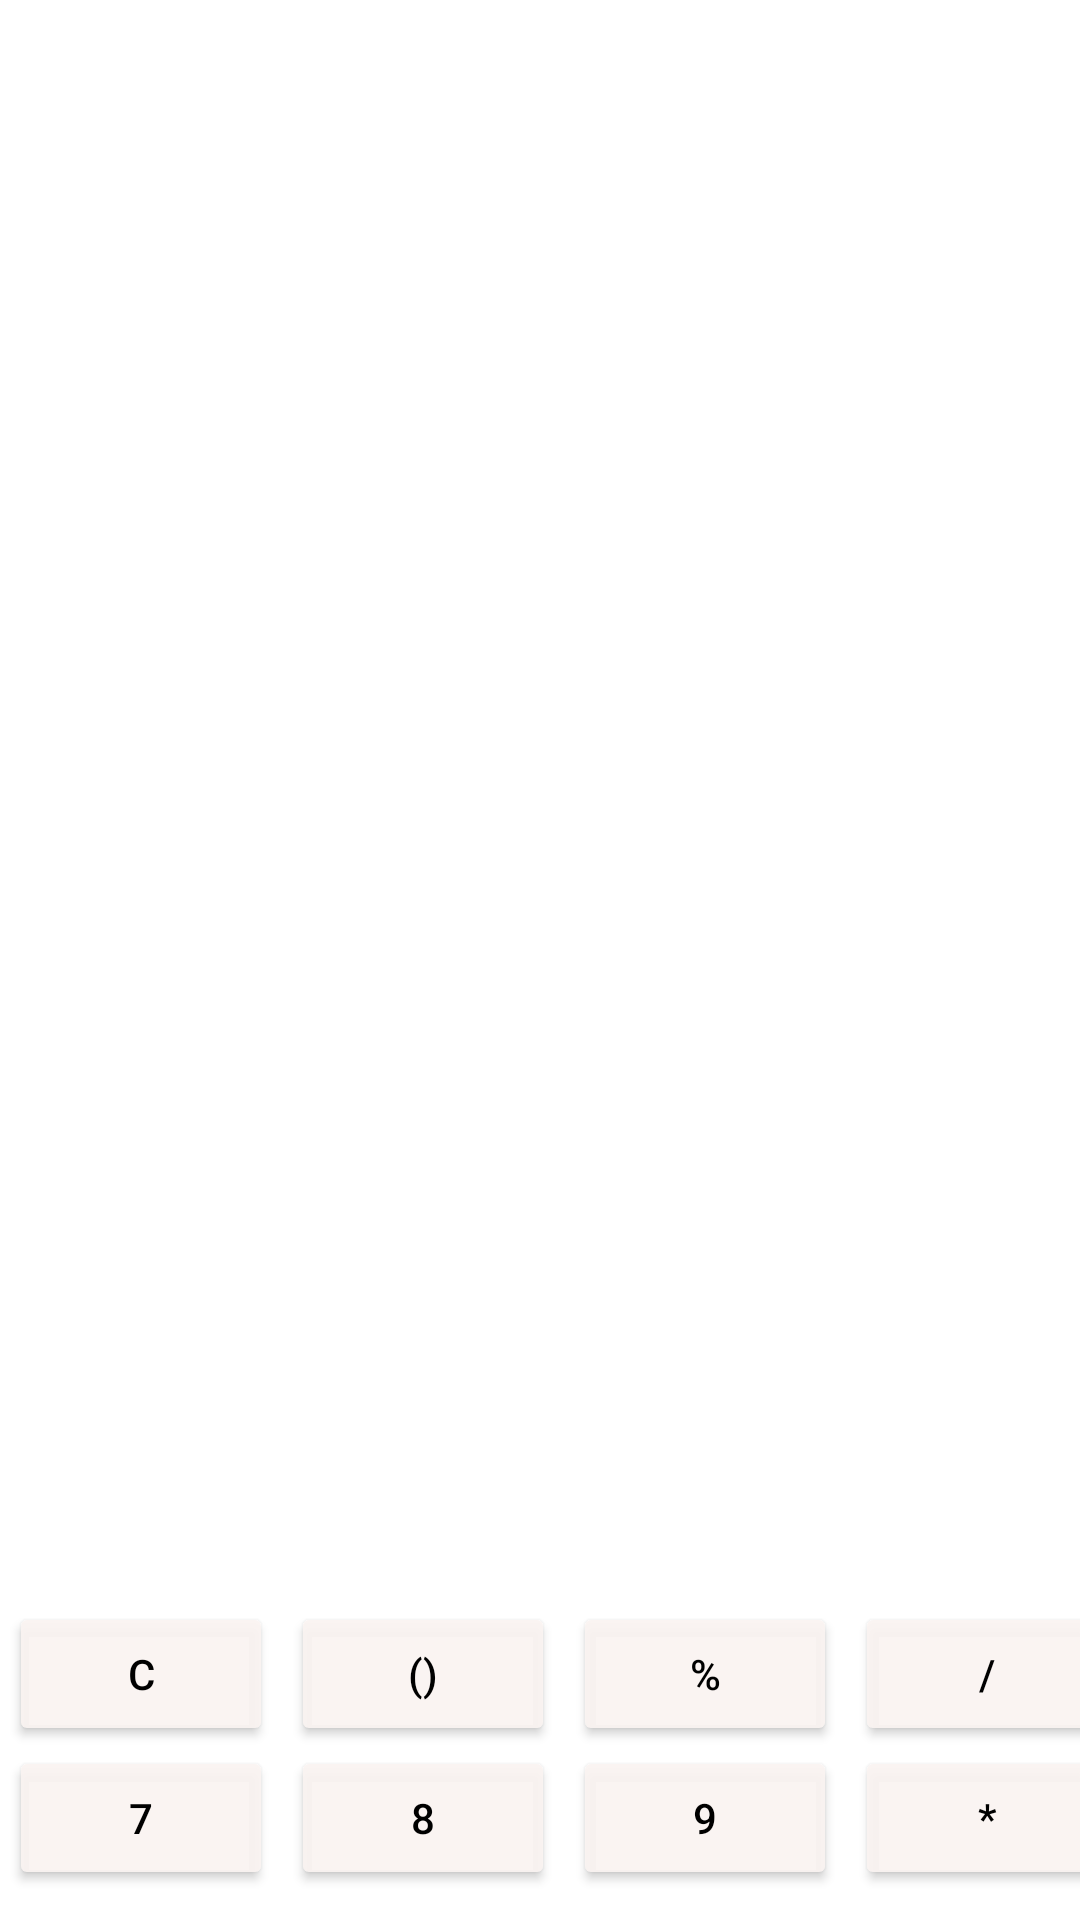

Reconstruct the res/layout file that produces this screen, plus the resources it refers to.
<!-- AndroidManifest.xml: application theme Theme.Calculator -->
<!-- res/layout/calculator2.xml -->
<?xml version="1.0" encoding="utf-8"?>
<androidx.constraintlayout.widget.ConstraintLayout xmlns:android="http://schemas.android.com/apk/res/android"
    xmlns:app="http://schemas.android.com/apk/res-auto"
    android:layout_width="match_parent"
    android:layout_height="match_parent">

    <TextView
        android:id="@+id/text"
        android:layout_width="match_parent"
        android:layout_height="0dp"
        app:layout_constraintBottom_toTopOf="@id/GridLayout"
        app:layout_constraintTop_toTopOf="parent" />

    <GridLayout
        android:id="@+id/GridLayout"
        android:layout_width="wrap_content"
        android:layout_height="wrap_content"
        android:layout_marginBottom="10dp"
        android:columnCount="4"
        app:layout_constraintBottom_toBottomOf="parent"
        app:layout_constraintLeft_toLeftOf="parent"
        app:layout_constraintRight_toRightOf="parent"
        app:layout_constraintTop_toBottomOf="@id/text">
        
        <Button
            android:id="@+id/button_C"
            android:layout_marginLeft="3dp"
            android:layout_marginRight="3dp"
            android:backgroundTint="@color/RAL1015"
            android:text="@string/button_C"
            android:textColor="@color/black" />

        <Button
            android:id="@+id/button_brackets"
            android:layout_marginLeft="3dp"
            android:layout_marginRight="3dp"
            android:backgroundTint="@color/RAL1015"
            android:text="@string/button_brackets"
            android:textColor="@color/black" />

        <Button
            android:id="@+id/button_percent"
            android:layout_marginLeft="3dp"
            android:layout_marginRight="3dp"
            android:backgroundTint="@color/RAL1015"
            android:text="@string/button_percent"
            android:textColor="@color/black" />

        <Button
            android:id="@+id/button_divide"
            android:layout_marginLeft="3dp"
            android:layout_marginRight="3dp"
            android:backgroundTint="@color/RAL1015"
            android:text="@string/button_divide"
            android:textColor="@color/black" />

        <Button
            android:id="@+id/button_7"
            android:layout_marginLeft="3dp"
            android:layout_marginRight="3dp"
            android:backgroundTint="@color/RAL1015"
            android:text="@string/button_7"
            android:textColor="@color/black" />

        <Button
            android:id="@+id/button_8"
            android:layout_marginLeft="3dp"
            android:layout_marginRight="3dp"
            android:backgroundTint="@color/RAL1015"
            android:text="@string/button_8"
            android:textColor="@color/black" />

        <Button
            android:id="@+id/button_9"
            android:layout_marginLeft="3dp"
            android:layout_marginRight="3dp"
            android:backgroundTint="@color/RAL1015"
            android:text="@string/button_9"
            android:textColor="@color/black" />

        <Button
            android:id="@+id/button_multiply"
            android:layout_marginLeft="3dp"
            android:layout_marginRight="3dp"

            android:backgroundTint="@color/RAL1015"
            android:text="@string/button_multiply"
            android:textColor="@color/black" />
    </GridLayout>

</androidx.constraintlayout.widget.ConstraintLayout>
<!-- resources referenced by this layout -->
<resources>
  <color name="RAL1015">#EDFAF4F2</color>
  <color name="black">#FF000000</color>
  <string name="button_7">7</string>
  <string name="button_8">8</string>
  <string name="button_9">9</string>
  <string name="button_C">C</string>
  <string name="button_brackets">()</string>
  <string name="button_divide">/</string>
  <string name="button_multiply">*</string>
  <string name="button_percent">%</string>
  <style name="Theme.Calculator" parent="Theme.MaterialComponents.DayNight.NoActionBar">
          
          <item name="colorPrimary">@color/purple_500</item>
          <item name="colorPrimaryVariant">@color/purple_700</item>
          <item name="colorOnPrimary">@color/white</item>
          
          <item name="colorSecondary">@color/teal_200</item>
          <item name="colorSecondaryVariant">@color/teal_700</item>
          <item name="colorOnSecondary">@color/black</item>
          
          <item name="android:statusBarColor" tools:targetApi="l">?attr/colorPrimaryVariant</item>
          
      </style>
  <color name="purple_500">#FF6200EE</color>
  <color name="purple_700">#FF3700B3</color>
  <color name="white">#FFFFFFFF</color>
  <color name="teal_200">#FF03DAC5</color>
  <color name="teal_700">#FF018786</color>
</resources>
